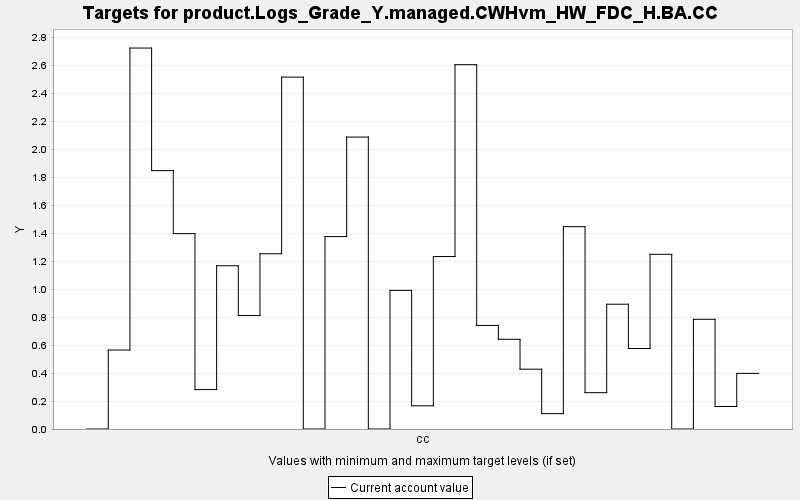

Source data for this figure (header and first rows):
TARGET, PERIOD, YEAR, PERIODWIDTH, MINIMUM, MAXIMUM, MINWEIGHT, MAXWEIGHT, CURRENT, SUMMARY
product.Logs_Grade_Y.managed.CWHvm_HW_FD…, 0, 0, 10.0, 0.0, 10000, 1.0, 1.0, 0.0, 0.0
product.Logs_Grade_Y.managed.CWHvm_HW_FD…, 1, 10, 10.0, 0.0, 10000, 1.0, 1.0, 0.565, 0.0
product.Logs_Grade_Y.managed.CWHvm_HW_FD…, 2, 20, 10.0, 0.0, 10000, 1.0, 1.0, 2.726, 0.0
product.Logs_Grade_Y.managed.CWHvm_HW_FD…, 3, 30, 10.0, 0.0, 10000, 1.0, 1.0, 1.849, 0.0
product.Logs_Grade_Y.managed.CWHvm_HW_FD…, 4, 40, 10.0, 0.0, 10000, 1.0, 1.0, 1.398, 0.0
product.Logs_Grade_Y.managed.CWHvm_HW_FD…, 5, 50, 10.0, 0.0, 10000, 1.0, 1.0, 0.282, 0.0
product.Logs_Grade_Y.managed.CWHvm_HW_FD…, 6, 60, 10.0, 0.0, 10000, 1.0, 1.0, 1.168, 0.0
product.Logs_Grade_Y.managed.CWHvm_HW_FD…, 7, 70, 10.0, 0.0, 10000, 1.0, 1.0, 0.812, 0.0
product.Logs_Grade_Y.managed.CWHvm_HW_FD…, 8, 80, 10.0, 0.0, 10000, 1.0, 1.0, 1.254, 0.0
product.Logs_Grade_Y.managed.CWHvm_HW_FD…, 9, 90, 10.0, 0.0, 10000, 1.0, 1.0, 2.518, 0.0
product.Logs_Grade_Y.managed.CWHvm_HW_FD…, 10, 100, 10.0, 0.0, 10000, 1.0, 1.0, 0.0, 0.0
product.Logs_Grade_Y.managed.CWHvm_HW_FD…, 11, 110, 10.0, 0.0, 10000, 1.0, 1.0, 1.377, 0.0
product.Logs_Grade_Y.managed.CWHvm_HW_FD…, 12, 120, 10.0, 0.0, 10000, 1.0, 1.0, 2.089, 0.0
product.Logs_Grade_Y.managed.CWHvm_HW_FD…, 13, 130, 10.0, 0.0, 10000, 1.0, 1.0, 0.0, 0.0
product.Logs_Grade_Y.managed.CWHvm_HW_FD…, 14, 140, 10.0, 0.0, 10000, 1.0, 1.0, 0.992, 0.0
product.Logs_Grade_Y.managed.CWHvm_HW_FD…, 15, 150, 10.0, 0.0, 10000, 1.0, 1.0, 0.166, 0.0
product.Logs_Grade_Y.managed.CWHvm_HW_FD…, 16, 160, 10.0, 0.0, 10000, 1.0, 1.0, 1.234, 0.0
product.Logs_Grade_Y.managed.CWHvm_HW_FD…, 17, 170, 10.0, 0.0, 10000, 1.0, 1.0, 2.607, 0.0
product.Logs_Grade_Y.managed.CWHvm_HW_FD…, 18, 180, 10.0, 0.0, 10000, 1.0, 1.0, 0.741, 0.0
product.Logs_Grade_Y.managed.CWHvm_HW_FD…, 19, 190, 10.0, 0.0, 10000, 1.0, 1.0, 0.642, 0.0
product.Logs_Grade_Y.managed.CWHvm_HW_FD…, 20, 200, 10.0, 0.0, 10000, 1.0, 1.0, 0.428, 0.0
product.Logs_Grade_Y.managed.CWHvm_HW_FD…, 21, 210, 10.0, 0.0, 10000, 1.0, 1.0, 0.11, 0.0
product.Logs_Grade_Y.managed.CWHvm_HW_FD…, 22, 220, 10.0, 0.0, 10000, 1.0, 1.0, 1.448, 0.0
product.Logs_Grade_Y.managed.CWHvm_HW_FD…, 23, 230, 10.0, 0.0, 10000, 1.0, 1.0, 0.26, 0.0
product.Logs_Grade_Y.managed.CWHvm_HW_FD…, 24, 240, 10.0, 0.0, 10000, 1.0, 1.0, 0.893, 0.0
product.Logs_Grade_Y.managed.CWHvm_HW_FD…, 25, 250, 10.0, 0.0, 10000, 1.0, 1.0, 0.576, 0.0
product.Logs_Grade_Y.managed.CWHvm_HW_FD…, 26, 260, 10.0, 0.0, 10000, 1.0, 1.0, 1.25, 0.0
product.Logs_Grade_Y.managed.CWHvm_HW_FD…, 27, 270, 10.0, 0.0, 10000, 1.0, 1.0, 0.0, 0.0
product.Logs_Grade_Y.managed.CWHvm_HW_FD…, 28, 280, 10.0, 0.0, 10000, 1.0, 1.0, 0.785, 0.0
product.Logs_Grade_Y.managed.CWHvm_HW_FD…, 29, 290, 10.0, 0.0, 10000, 1.0, 1.0, 0.161, 0.0
product.Logs_Grade_Y.managed.CWHvm_HW_FD…, 30, 300, 10.0, 0.0, 10000, 1.0, 1.0, 0.398, 0.0
